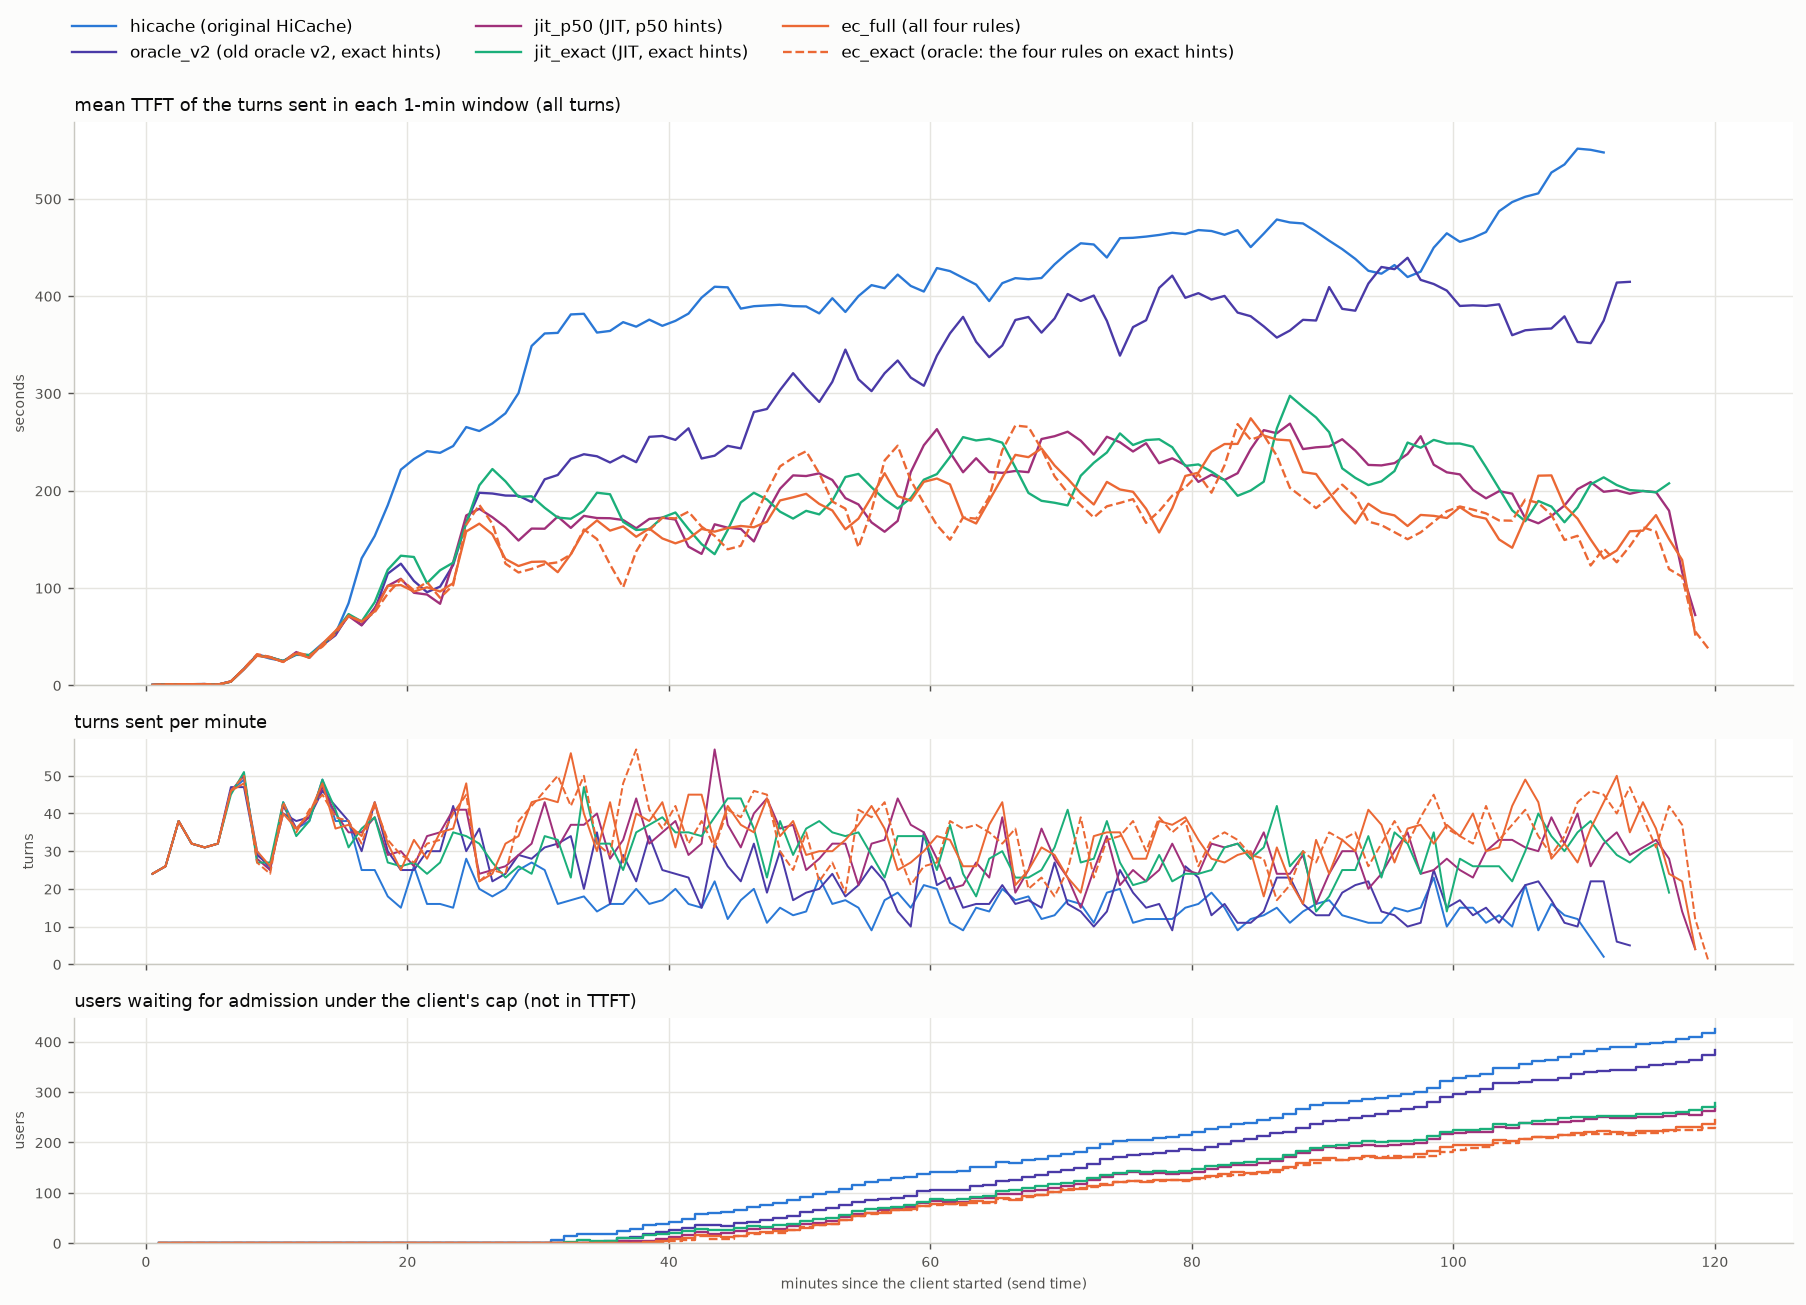

Source data for this figure (header and first rows):
arm, t_from_s, turns, ttft_mean_s
hicache, 0.0, 24, 0.399
hicache, 60.0, 26, 0.861
hicache, 120.0, 38, 1.074
hicache, 180.0, 32, 1.119
hicache, 240.0, 31, 1.223
hicache, 300.0, 32, 0.689
hicache, 360.0, 46, 3.824
hicache, 420.0, 49, 16.69
hicache, 480.0, 30, 31.27
hicache, 540.0, 25, 27.43
hicache, 600.0, 43, 25.01
hicache, 660.0, 36, 31.26
hicache, 720.0, 38, 31.09
hicache, 780.0, 49, 42.88
hicache, 840.0, 38, 53
hicache, 900.0, 38, 84.32
hicache, 960.0, 25, 130.5
hicache, 1020, 25, 153.5
hicache, 1080, 18, 185.1
hicache, 1140, 15, 221.6
hicache, 1200, 26, 232.5
hicache, 1260, 16, 240.6
hicache, 1320, 16, 238.9
hicache, 1380, 15, 245.9
hicache, 1440, 28, 265.4
hicache, 1500, 20, 261.3
hicache, 1560, 18, 269.1
hicache, 1620, 20, 279.5
hicache, 1680, 25, 300.3
hicache, 1740, 27, 348.7
hicache, 1800, 25, 361.6
hicache, 1860, 16, 362.2
hicache, 1920, 17, 381.1
hicache, 1980, 18, 381.8
hicache, 2040, 14, 362.5
hicache, 2100, 16, 364.2
hicache, 2160, 16, 373.2
hicache, 2220, 20, 368.5
hicache, 2280, 16, 375.8
hicache, 2340, 17, 369.4
hicache, 2400, 20, 374.5
hicache, 2460, 16, 382
hicache, 2520, 15, 398.4
hicache, 2580, 22, 409.6
hicache, 2640, 12, 409
hicache, 2700, 17, 387.1
hicache, 2760, 20, 389.6
hicache, 2820, 11, 390.4
hicache, 2880, 15, 391.1
hicache, 2940, 13, 389.6
hicache, 3000, 14, 389.3
hicache, 3060, 23, 382.2
hicache, 3120, 16, 397.8
hicache, 3180, 17, 383.7
hicache, 3240, 15, 400
hicache, 3300, 9, 411.2
hicache, 3360, 17, 408.1
hicache, 3420, 19, 422.1
hicache, 3480, 15, 410.4
hicache, 3540, 21, 404.6
... 641 more rows
